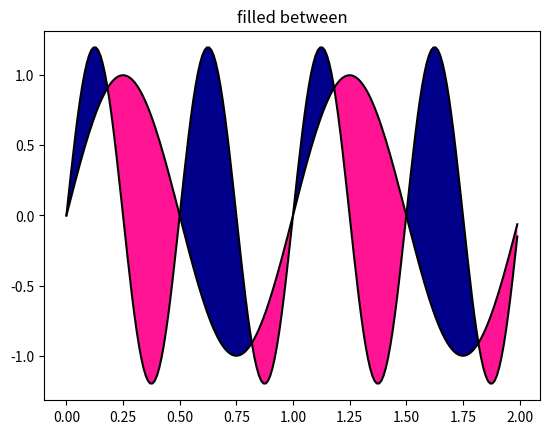

Source code (Python):
#!/usr/bin/python
# -*- coding: utf-8 -*-
# @Time    : 12.01.19 23:30
# [redacted]
# @Project : DataVisualization
# @File    : ch03_fill_between_line.py
# @Software: PyCharm
from matplotlib.pyplot import figure, show, gca
import numpy as np


def main():
    x = np.arange(0.0, 2, 0.01)

    # two different signals are measured
    y1 = np.sin(2*np.pi*x)
    y2 = 1.2*np.sin(4*np.pi*x)

    fig = figure()
    ax = gca()

    # plot and fill between y1 and y2 where a logical condition is met
    ax.plot(x, y1, x, y2, color='black')

    ax.fill_between(x, y1, y2, where=y2 > y1, facecolor='darkblue', interpolate=True)
    ax.fill_between(x, y1, y2, where=y1 > y2, facecolor='deeppink', interpolate=True)

    ax.set_title('filled between')

    show()


if __name__ == '__main__':
    main()
